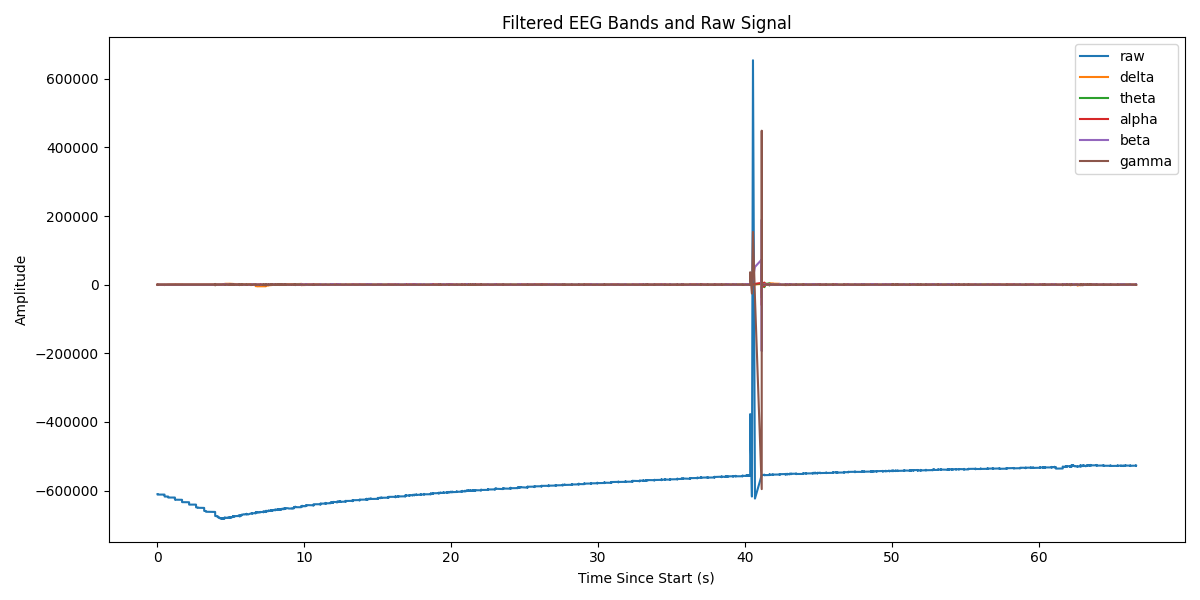

Data behind this chart, as committed beside it:
Elapsed (s), raw, delta, theta, alpha, beta, gamma
0.0, -610663, 1.77636996312458e-06, 4.098055228496378e-09, 5.370566213969141e-10, 4.838511813431978e-10, -5.820766091346741e-11
0.0, -610744, -0.00628, -0.009265, -0.01767, -0.7164, -16.37
0.0, -610836, -0.05004, -0.07307, -0.1362, -4.683, -29.12
0.0, -610858, -0.199, -0.2864, -0.5164, -14.02, 16.77
0.0, -610819, -0.538, -0.7591, -1.306, -25.04, 62.11
0.0, -610863, -1.141, -1.569, -2.53, -28.37, 16.65
0.0, -610955, -2.076, -2.762, -4.099, -18.24, -52.63
0.001, -610982, -3.423, -4.384, -5.883, 0.9622, -30.12
0.001, -610958, -5.27, -6.468, -7.704, 20, 34.44
0.001, -610971, -7.69, -8.997, -9.295, 33.21, 24.83
0.001, -611067, -10.74, -11.91, -10.34, 38.89, -30.1
0.001, -611118, -14.48, -15.12, -10.57, 35.4, -30.58
0.001, -611123, -18.97, -18.56, -9.831, 22.51, 24.42
0.001, -611181, -24.29, -22.12, -8.075, 4.667, 24.05
0.001, -611293, -30.5, -25.7, -5.345, -11.94, -26.59
0.001, -611380, -37.68, -29.2, -1.847, -24.47, -17.98
0.001, -611392, -45.91, -32.55, 2.079, -32.42, 29.92
0.001, -611680, -55.3, -35.71, 6.006, -35.8, -17.13
0.482, -611667, -65.99, -38.66, 9.427, -36.54, -27.98
0.482, -611742, -78.12, -41.42, 11.86, -34.48, 82.73
0.482, -611812, -91.82, -43.98, 13.01, -24.46, 15.87
0.482, -611814, -107.2, -46.27, 12.81, -2.667, -33.78
0.482, -611770, -124.3, -48.17, 11.46, 29.37, 36.14
0.482, -611832, -143.1, -49.49, 9.424, 64.81, -36.67
0.482, -611917, -163.6, -49.98, 7.266, 90.82, -64.19
0.482, -611932, -185.7, -49.43, 5.503, 93.36, 0.9789
0.482, -611921, -209.3, -47.65, 4.539, 67.94, 44.21
0.482, -611972, -234.4, -44.45, 4.646, 24.25, 25.41
0.482, -612060, -260.8, -39.67, 5.905, -21.84, -32.11
0.482, -612101, -288.3, -33.24, 8.131, -58.05, -13.19
0.482, -612103, -316.9, -25.18, 10.92, -77.85, 27.61
0.482, -612165, -346.4, -15.54, 13.74, -79.07, 8.594
0.482, -612307, -376.7, -4.467, 15.99, -65.4, -38.21
0.483, -612398, -407.7, 7.794, 17.02, -46.56, -26.25
0.483, -612408, -439.2, 20.9, 16.18, -31.06, 45.45
0.483, -612439, -471.1, 34.46, 13.1, -18.63, 48.51
0.483, -612567, -503.5, 48.08, 7.685, -3.681, -26.91
0.483, -612628, -536.1, 61.35, 0.1447, 15.31, -40.09
0.483, -612610, -568.9, 73.84, -9.037, 34.84, 27.41
0.483, -612597, -601.8, 85.17, -19.06, 52.13, 37.91
0.483, -612687, -634.7, 95.06, -28.89, 65.61, -28.94
0.483, -612751, -667.4, 103.2, -37.39, 70.64, -48.42
0.483, -612742, -699.8, 109.5, -43.57, 61.59, 13.27
0.483, -612824, -731.7, 113.8, -46.61, 38.41, 24.86
0.483, -612902, -763.1, 115.9, -45.99, 6.787, -21.27
0.483, -612916, -793.9, 115.8, -41.57, -25.44, 11.21
0.483, -612936, -823.9, 113.5, -33.58, -49.56, 34.15
0.483, -613041, -853, 109.1, -22.57, -59.06, -22.89
0.483, -613206, -881.2, 102.6, -9.411, -55.48, -51.78
0.483, -613253, -908.5, 94.27, 4.692, -47.33, -0.1549
0.483, -613237, -934.8, 84.08, 18.43, -39.9, 74.18
0.483, -613278, -960.1, 72.26, 30.61, -29.33, 36.93
0.483, -613395, -984.4, 59.05, 40.27, -10.34, -53.24
0.483, -613446, -1008, 44.76, 46.71, 14.45, -40.56
0.483, -613429, -1030, 29.67, 49.51, 36.98, 26.42
0.483, -613446, -1051, 14.15, 48.63, 51.87, 30.68
0.483, -613550, -1071, -1.435, 44.41, 57.44, -27.98
0.483, -613594, -1090, -16.69, 37.42, 52.08, -31.2
0.483, -613577, -1108, -31.26, 28.43, 35.93, 32.15
0.484, -613578, -1124, -44.79, 18.3, 14.78, 33.49
... 15,611 more rows
